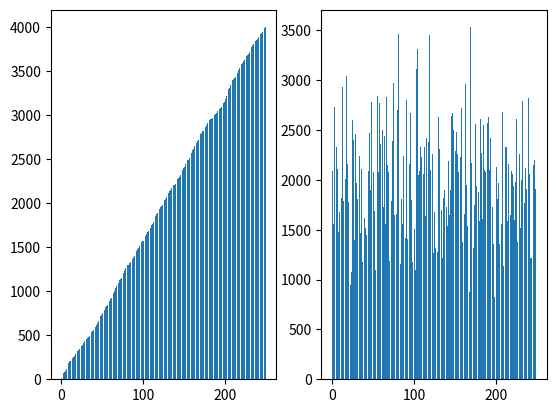

This figure's Python source:
#
#  
#

import math
import matplotlib
import matplotlib.pyplot as plt
import pandas as pd
import statistics as st
from random import randint, shuffle

n_lists = 4

sort = []

# "sorted" approach to balancing the lists
nums = [randint(1,1000) for _ in range(1000)]
lists = [[] for _ in range(n_lists)]
nums = sorted(nums)

for i in range(0, len(nums), n_lists):
    for j in range(n_lists):
        try:
            lists[j].append(nums[i+j])
        except IndexError:
            pass

_df = {s:lists[i] for i,s in enumerate('abcd')}
df = pd.DataFrame(_df)
df["index"] = df.index
df["total"] = df["a"] + df["b"] + df["c"] + df["d"]

for l in lists:
    shuffle(l)

_df2 = {s:lists[i] for i,s in enumerate('abcd')}
df2 = pd.DataFrame(_df2)
df2["index"] = df2.index
df2["total"] = df2["a"] + df2["b"] + df2["c"] + df2["d"]


plt.subplot(1, 2, 1)
plt.bar(df["index"], df["total"])

plt.subplot(1, 2, 2)
plt.bar(df2["index"], df2["total"])

plt.show()
